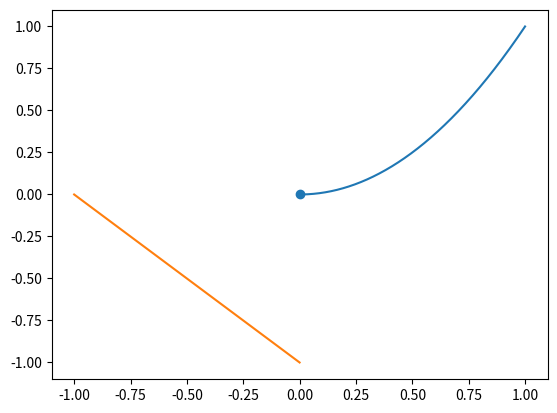

Write the Python code that produced this figure.
# -*- coding: utf-8 -*-
"""
Created on Thu Dec 14 15:18:44 2023

[redacted]
"""


import matplotlib.pyplot as plt

import numpy as np

def f1(x):
    #if x > 0:
    return x*x

def f2(x):
    #if x == 0:
    return 1
    
def f3(x):
    #if x > 0:
    return -x-1

x1 = np.linspace(1, 0, 1000)
x3 = np.linspace(0, -1, 1000)


plt.plot(x1,f1(x1))
plt.scatter(0,0)
plt.plot(x3,f3(x3))
plt.show()
